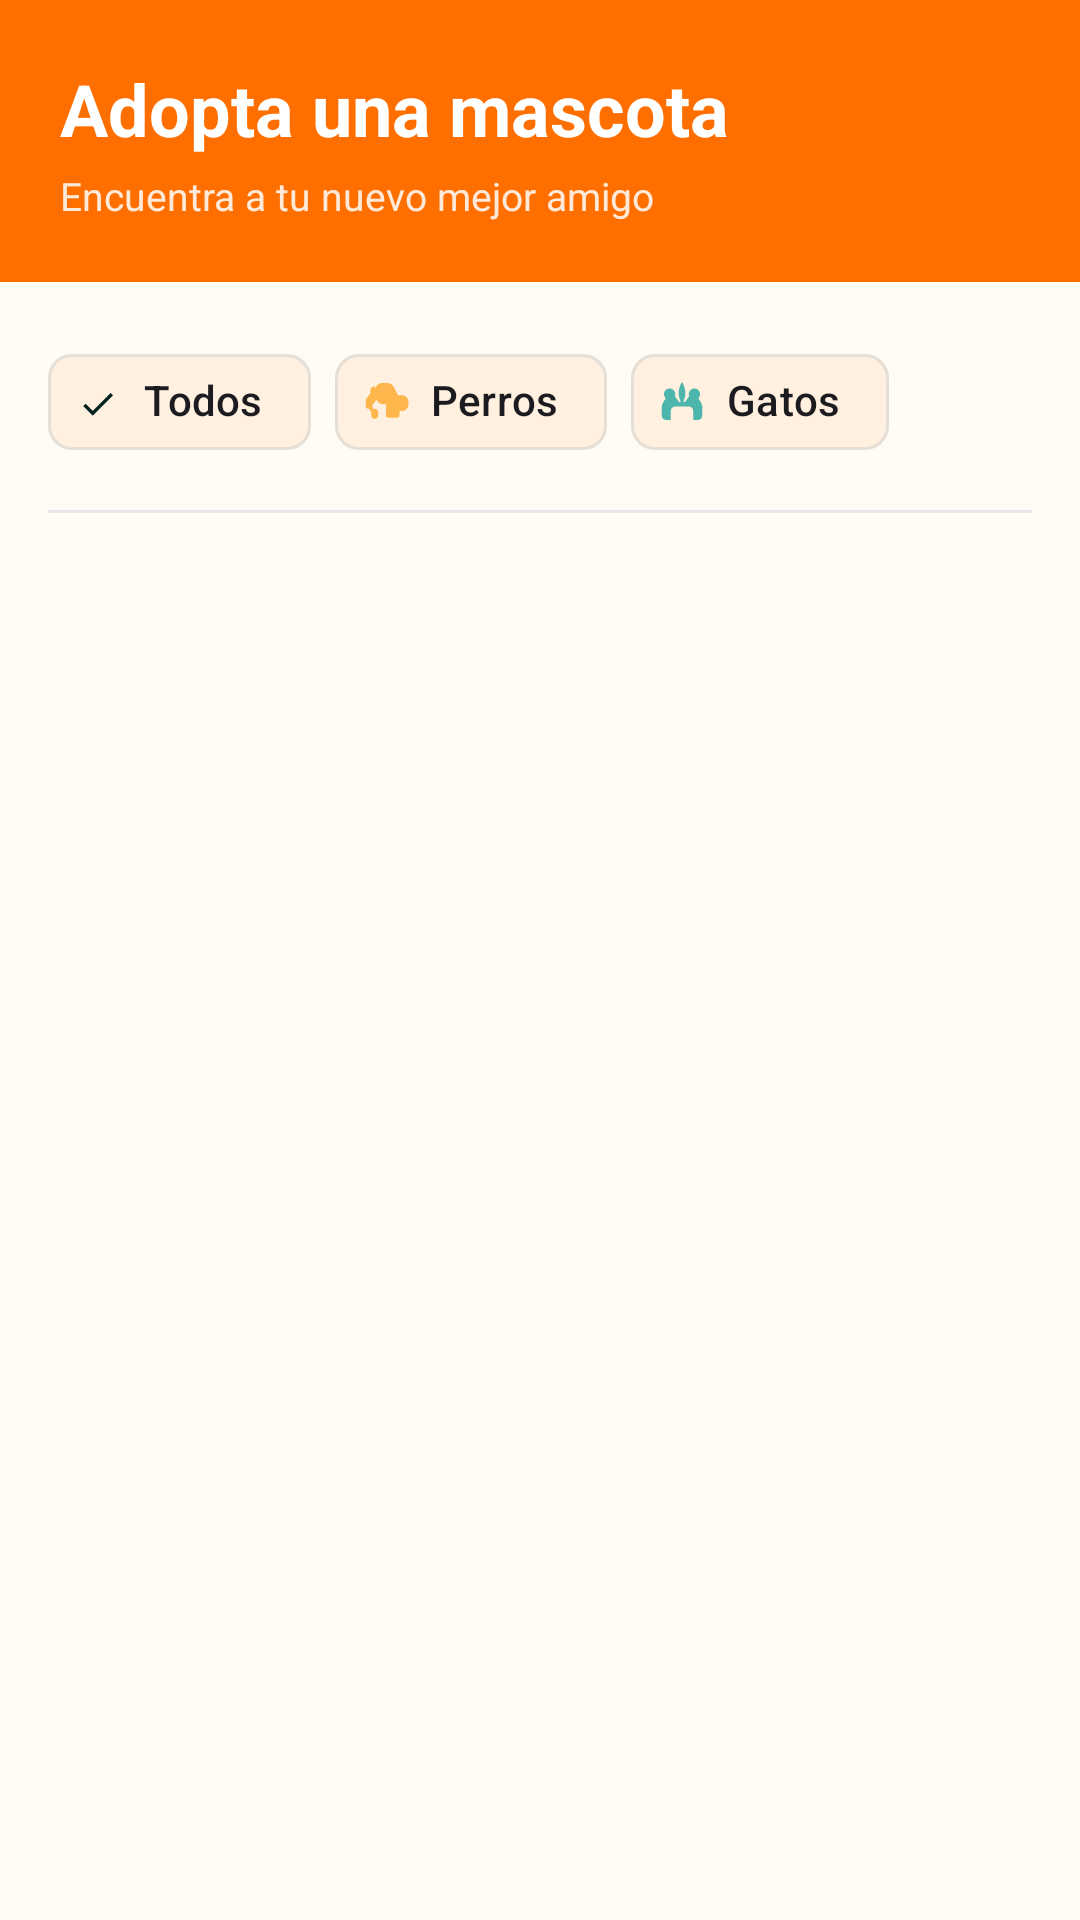

Write the Android layout XML for this screen, with the resource values it uses.
<!-- AndroidManifest.xml: application theme Theme.Proyecto_Huella_Solidaria -->
<!-- res/layout/fragment_adoptar.xml -->
<?xml version="1.0" encoding="utf-8"?>
<LinearLayout xmlns:android="http://schemas.android.com/apk/res/android"
    xmlns:app="http://schemas.android.com/apk/res-auto"
    android:layout_width="match_parent"
    android:layout_height="match_parent"
    android:orientation="vertical"
    android:background="@color/background">

    
    <LinearLayout
        android:layout_width="match_parent"
        android:layout_height="wrap_content"
        android:orientation="vertical"
        android:background="@color/heroBackground"
        android:padding="20dp"
        android:paddingTop="28dp"
        android:paddingBottom="20dp">

        <TextView
            android:layout_width="match_parent"
            android:layout_height="wrap_content"
            android:text="@string/adoptar_titulo"
            android:textSize="24sp"
            android:textStyle="bold"
            android:textColor="@color/heroText" />

        <TextView
            android:layout_width="match_parent"
            android:layout_height="wrap_content"
            android:layout_marginTop="4dp"
            android:text="Encuentra a tu nuevo mejor amigo"
            android:textSize="13sp"
            android:textColor="@color/heroText"
            android:alpha="0.85" />
    </LinearLayout>

    
    <com.google.android.material.chip.ChipGroup
        android:layout_width="match_parent"
        android:layout_height="wrap_content"
        android:layout_marginHorizontal="16dp"
        android:layout_marginTop="16dp"
        app:chipSpacing="8dp"
        app:singleSelection="true">

        <com.google.android.material.chip.Chip
            android:id="@+id/chipTodos"
            android:layout_width="wrap_content"
            android:layout_height="wrap_content"
            android:text="@string/chip_todos"
            android:textColor="@color/textPrimary"
            app:chipBackgroundColor="@color/chipBackground"
            app:chipStrokeColor="@color/outlineVariant"
            app:chipStrokeWidth="1dp"
            android:checkable="true"
            android:checked="true"
            app:chipIconVisible="false" />

        <com.google.android.material.chip.Chip
            android:id="@+id/chipPerros"
            android:layout_width="wrap_content"
            android:layout_height="wrap_content"
            android:text="@string/chip_perros"
            android:textColor="@color/textPrimary"
            app:chipBackgroundColor="@color/chipBackground"
            app:chipStrokeColor="@color/outlineVariant"
            app:chipStrokeWidth="1dp"
            android:checkable="true"
            app:chipIcon="@drawable/ic_dog_silhouette"
            app:chipIconVisible="true"
            app:chipIconSize="18dp" />

        <com.google.android.material.chip.Chip
            android:id="@+id/chipGatos"
            android:layout_width="wrap_content"
            android:layout_height="wrap_content"
            android:text="@string/chip_gatos"
            android:textColor="@color/textPrimary"
            app:chipBackgroundColor="@color/chipBackground"
            app:chipStrokeColor="@color/outlineVariant"
            app:chipStrokeWidth="1dp"
            android:checkable="true"
            app:chipIcon="@drawable/ic_cat_silhouette"
            app:chipIconVisible="true"
            app:chipIconSize="18dp" />

    </com.google.android.material.chip.ChipGroup>

    
    <View
        android:layout_width="match_parent"
        android:layout_height="1dp"
        android:layout_marginHorizontal="16dp"
        android:layout_marginTop="12dp"
        android:background="@color/dividerColor" />

    
    <androidx.recyclerview.widget.RecyclerView
        android:id="@+id/rvMascotas"
        android:layout_width="match_parent"
        android:layout_height="0dp"
        android:layout_weight="1"
        android:layout_marginHorizontal="16dp"
        android:layout_marginTop="8dp"
        android:clipToPadding="false"
        android:paddingBottom="8dp" />

</LinearLayout>
<!-- resources referenced by this layout -->
<resources>
  <color name="background">#FFFBF5</color>
  <color name="chipBackground">#FFF0E0</color>
  <color name="dividerColor">#E5E7EB</color>
  <color name="heroBackground">#FF6F00</color>
  <color name="heroText">#FFFFFF</color>
  <color name="outlineVariant">#E5E0D7</color>
  <color name="textPrimary">#1C1B1F</color>
  <!-- drawable ic_cat_silhouette (drawable) -->
  <vector xmlns:android="http://schemas.android.com/apk/res/android"
      android:width="48dp"
      android:height="48dp"
      android:viewportWidth="24"
      android:viewportHeight="24"
      android:tint="@color/secondaryLight">
      <path
          android:fillColor="#000000"
          android:pathData="M12,3c0,0 -1.5,2.5 -1.5,5S12,13 12,13s1.5,-2.5 1.5,-5S12,3 12,3zM6.5,6C5.12,6 4,7.12 4,8.5c0,0.73 0.29,1.39 0.76,1.88L3.59,12.24C3.22,12.9 3,13.66 3,14.47V18c0,1.1 0.9,2 2,2h2v-4c0,-1.1 0.9,-2 2,-2h6c1.1,0 2,0.9 2,2v4h2c1.1,0 2,-0.9 2,-2v-3.53c0,-0.81 -0.22,-1.57 -0.59,-2.24l-1.17,-1.86C19.71,9.89 20,9.23 20,8.5 20,7.12 18.88,6 17.5,6S15,7.12 15,8.5c0,0.34 0.07,0.66 0.19,0.96L13.31,12H10.69l-1.88,-2.54C8.93,9.16 9,8.84 9,8.5 9,7.12 7.88,6 6.5,6z" />
  </vector>
  <!-- drawable ic_dog_silhouette (drawable) -->
  <vector xmlns:android="http://schemas.android.com/apk/res/android"
      android:width="48dp"
      android:height="48dp"
      android:viewportWidth="24"
      android:viewportHeight="24"
      android:tint="@color/primaryLight">
      <path
          android:fillColor="#000000"
          android:pathData="M7,5C5.9,5 5,5.9 5,7c0,0.34 0.08,0.66 0.23,0.94L3.21,10.6C3.08,10.78 3,11 3,11.25V14c0,0.55 0.45,1 1,1h0.58c0.13,0.6 0.45,1.13 0.9,1.5L5.5,18c0,0.83 0.67,1.5 1.5,1.5S8.5,18.83 8.5,18v-1.5c0,-0.83 -0.67,-1.5 -1.5,-1.5H6v-1.69l1.77,-2.32C8.38,12.15 9.38,13 10.5,13H12v5c0,0.55 0.45,1 1,1h4c0.55,0 1,-0.45 1,-1v-2h1c1.66,0 3,-1.34 3,-3v-1c0,-1.66 -1.34,-3 -3,-3h-1.65l-1.55,-3.09C15.14,4.37 13.87,3.5 12.45,3.5H10.5C8.57,3.5 7,5.07 7,7z" />
  </vector>
  <string name="adoptar_titulo">Adopta una mascota</string>
  <string name="chip_gatos">Gatos</string>
  <string name="chip_perros">Perros</string>
  <string name="chip_todos">Todos</string>
  <style name="Theme.Proyecto_Huella_Solidaria" parent="Base.Theme.Proyecto_Huella_Solidaria" />
  <color name="secondaryLight">#4DB6AC</color>
  <color name="primaryLight">#FFB74D</color>
  <color name="primary">#FF6F00</color>
  <color name="onPrimary">#FFFFFF</color>
  <color name="primaryContainer">#FFE0B2</color>
  <color name="onPrimaryContainer">#3E1A00</color>
  <color name="secondary">#00897B</color>
  <color name="onSecondary">#FFFFFF</color>
  <color name="secondaryContainer">#B2DFDB</color>
  <color name="onSecondaryContainer">#00201E</color>
  <color name="tertiary">#E67A5E</color>
  <color name="onTertiary">#FFFFFF</color>
  <color name="tertiaryContainer">#FFDBCF</color>
  <color name="onTertiaryContainer">#3A0E00</color>
  <color name="error">#B3261E</color>
  <color name="onError">#FFFFFF</color>
  <color name="errorContainer">#F9DEDC</color>
  <color name="onBackground">#1C1B1F</color>
  <color name="surface">#FFFFFF</color>
  <color name="onSurface">#1C1B1F</color>
  <color name="surfaceVariant">#F5F0EB</color>
  <color name="onSurfaceVariant">#49454F</color>
  <color name="outline">#CAC4D0</color>
</resources>
